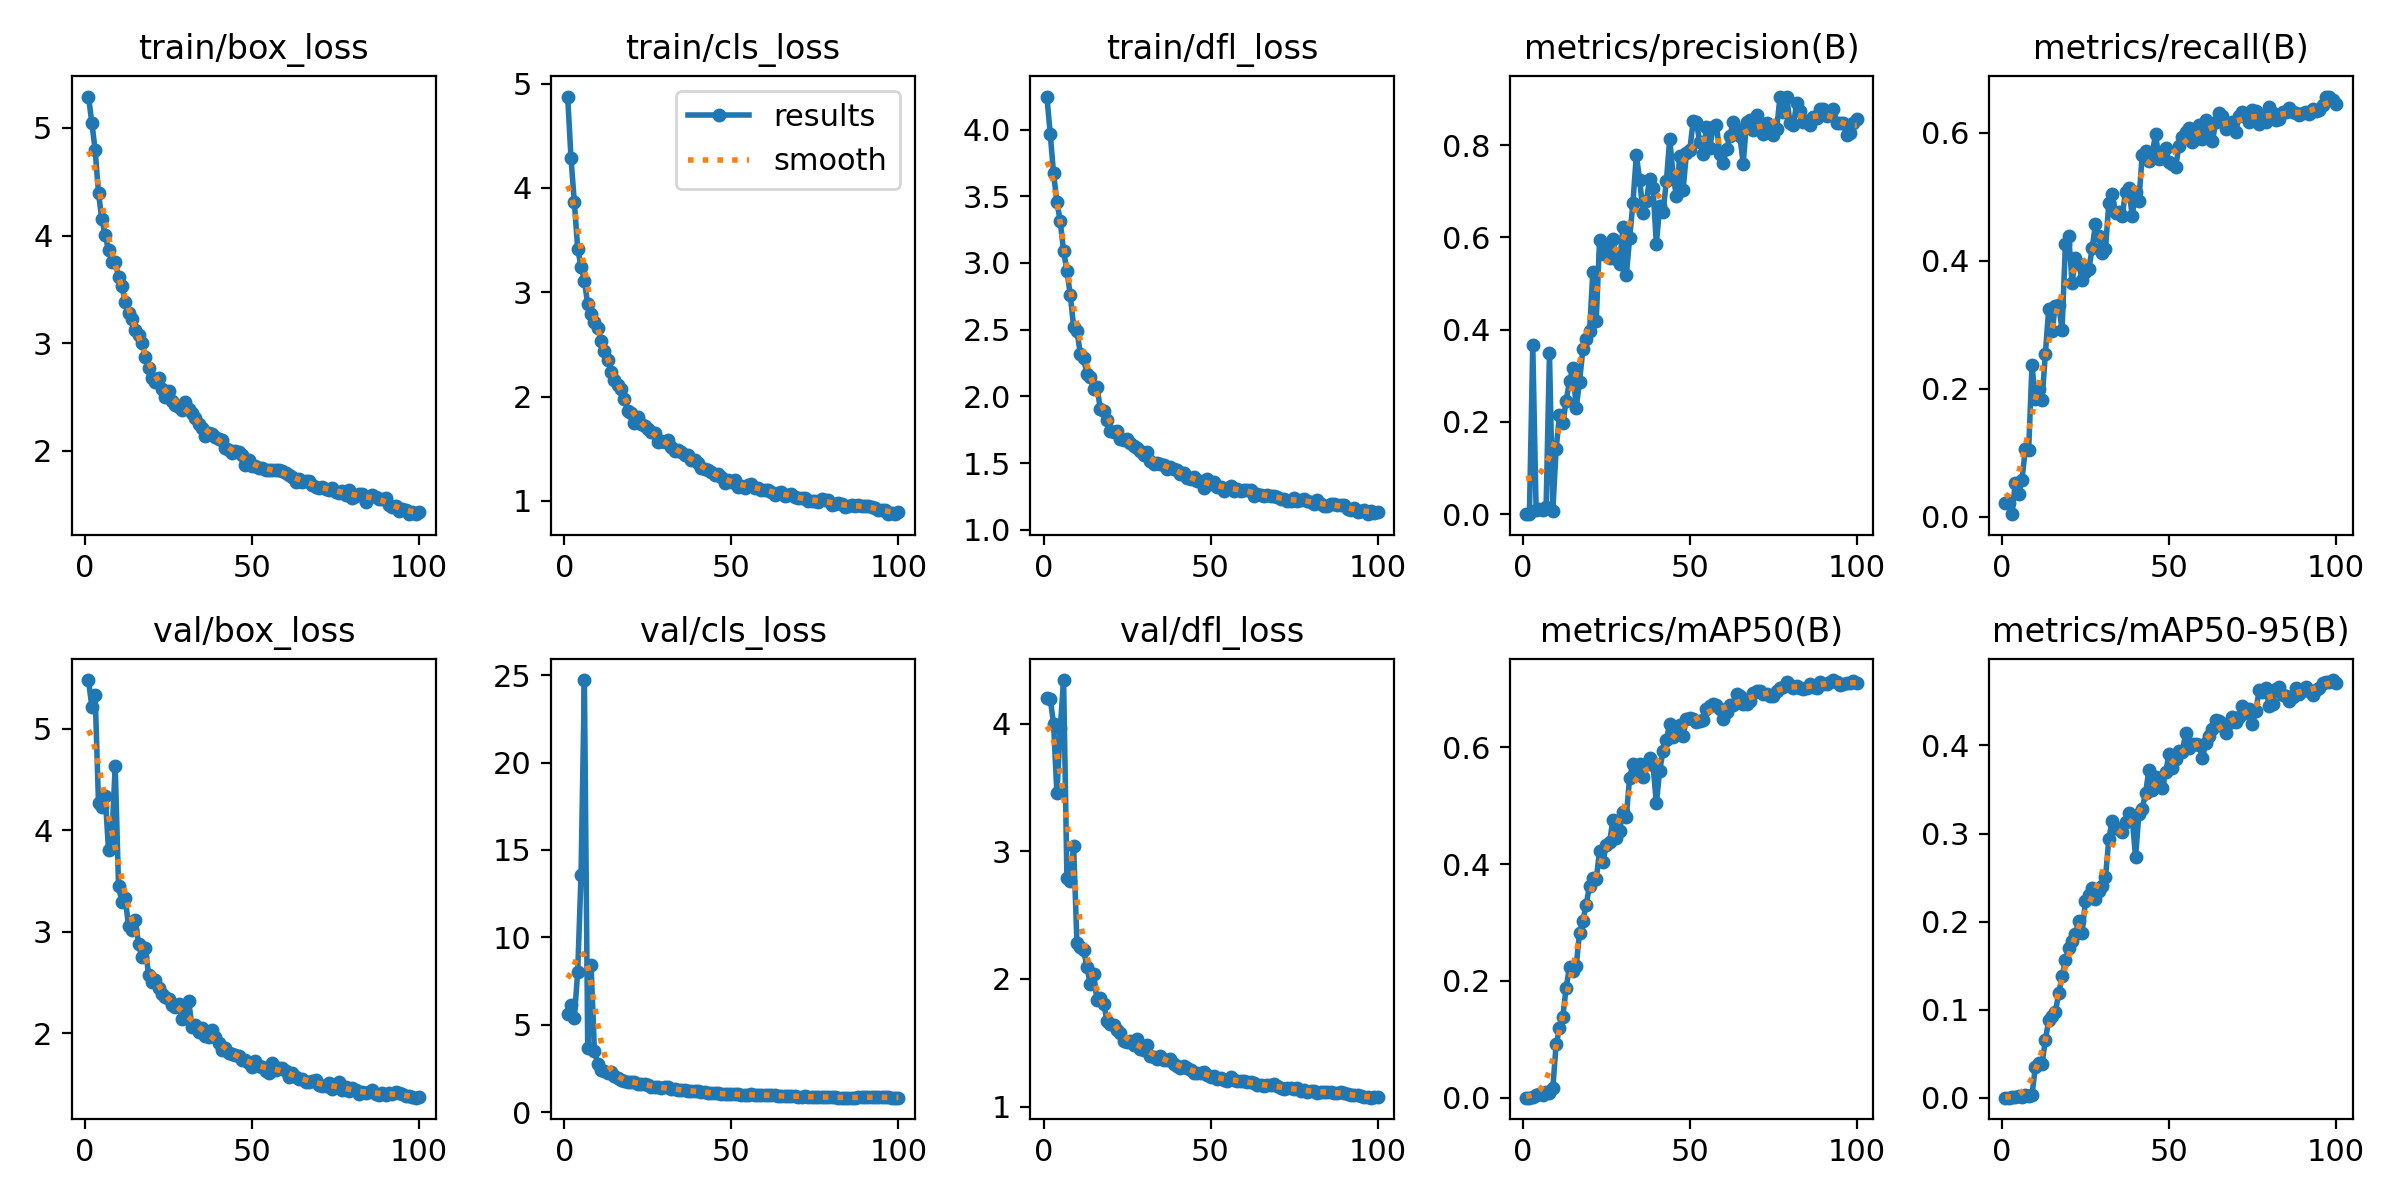

The data file committed next to this chart (first rows):
epoch, train/box_loss, train/cls_loss, train/dfl_loss, metrics/precision(B), metrics/recall(B), metrics/mAP50(B), metrics/mAP50-95(B), val/box_loss, val/cls_loss, val/dfl_loss, lr/pg0, lr/pg1, lr/pg2
1, 5.292, 4.877, 4.247, 8.00E-05, 0.02222, 5.00E-05, 1.00E-05, 5.479, 5.626, 4.2, 0.0004688, 0.0004688, 0.0004688
2, 5.05, 4.284, 3.968, 8.00E-05, 0.02222, 5.00E-05, 1.00E-05, 5.218, 6.129, 4.196, 0.0009357, 0.0009357, 0.0009357
3, 4.795, 3.861, 3.672, 0.3675, 0.00414, 0.00178, 0.00039, 5.335, 5.403, 4.002, 0.001393, 0.001393, 0.001393
4, 4.393, 3.418, 3.458, 0.00882, 0.05347, 0.00503, 0.00125, 4.265, 8.015, 3.455, 0.001387, 0.001387, 0.001387
5, 4.151, 3.244, 3.312, 0.01168, 0.03618, 0.00629, 0.00161, 4.228, 13.58, 3.964, 0.001387, 0.001387, 0.001387
6, 4.005, 3.112, 3.089, 0.00983, 0.05769, 0.00513, 0.00118, 4.339, 24.72, 4.343, 0.001372, 0.001372, 0.001372
7, 3.863, 2.884, 2.941, 0.01626, 0.1061, 0.00946, 0.00251, 3.803, 3.64, 2.795, 0.001358, 0.001358, 0.001358
8, 3.758, 2.792, 2.76, 0.3495, 0.1049, 0.0089, 0.0023, 3.927, 8.438, 2.771, 0.001344, 0.001344, 0.001344
9, 3.753, 2.715, 2.523, 0.00727, 0.237, 0.01636, 0.00299, 4.632, 3.487, 3.042, 0.00133, 0.00133, 0.00133
10, 3.618, 2.657, 2.493, 0.1413, 0.1838, 0.09169, 0.0349, 3.448, 2.755, 2.284, 0.001316, 0.001316, 0.001316
11, 3.527, 2.533, 2.321, 0.2154, 0.2001, 0.1186, 0.03951, 3.293, 2.389, 2.249, 0.001302, 0.001302, 0.001302
12, 3.384, 2.436, 2.285, 0.1968, 0.1823, 0.1389, 0.03793, 3.328, 2.353, 2.228, 0.001288, 0.001288, 0.001288
13, 3.284, 2.347, 2.168, 0.2464, 0.2544, 0.1883, 0.06562, 3.055, 2.242, 2.091, 0.001273, 0.001273, 0.001273
14, 3.222, 2.238, 2.145, 0.2879, 0.325, 0.2239, 0.08813, 3.013, 2.308, 1.958, 0.001259, 0.001259, 0.001259
15, 3.123, 2.157, 2.054, 0.3164, 0.2903, 0.2165, 0.09302, 3.117, 2.052, 2.041, 0.001245, 0.001245, 0.001245
16, 3.074, 2.112, 2.073, 0.2306, 0.3301, 0.2251, 0.09752, 2.877, 1.972, 1.832, 0.001231, 0.001231, 0.001231
17, 3.004, 2.075, 1.903, 0.2869, 0.3306, 0.2828, 0.1187, 2.746, 1.811, 1.851, 0.001217, 0.001217, 0.001217
18, 2.872, 1.975, 1.889, 0.3579, 0.292, 0.303, 0.1378, 2.838, 1.792, 1.807, 0.001203, 0.001203, 0.001203
19, 2.767, 1.865, 1.823, 0.3805, 0.4266, 0.3302, 0.1559, 2.574, 1.693, 1.674, 0.001189, 0.001189, 0.001189
20, 2.679, 1.847, 1.741, 0.3969, 0.4382, 0.3633, 0.1699, 2.505, 1.734, 1.65, 0.001174, 0.001174, 0.001174
21, 2.641, 1.742, 1.733, 0.5262, 0.3649, 0.3765, 0.1777, 2.525, 1.701, 1.643, 0.00116, 0.00116, 0.00116
22, 2.675, 1.806, 1.742, 0.4199, 0.4052, 0.3744, 0.1864, 2.445, 1.631, 1.603, 0.001146, 0.001146, 0.001146
23, 2.577, 1.735, 1.682, 0.5935, 0.3948, 0.4223, 0.2006, 2.382, 1.631, 1.573, 0.001132, 0.001132, 0.001132
24, 2.504, 1.72, 1.671, 0.5639, 0.3706, 0.4043, 0.1874, 2.36, 1.618, 1.513, 0.001118, 0.001118, 0.001118
25, 2.559, 1.694, 1.684, 0.5771, 0.3832, 0.4328, 0.2234, 2.335, 1.529, 1.51, 0.001104, 0.001104, 0.001104
26, 2.465, 1.66, 1.652, 0.556, 0.3864, 0.4378, 0.2297, 2.279, 1.449, 1.512, 0.001089, 0.001089, 0.001089
27, 2.424, 1.651, 1.629, 0.5963, 0.4193, 0.4754, 0.2387, 2.254, 1.414, 1.485, 0.001075, 0.001075, 0.001075
28, 2.41, 1.564, 1.61, 0.5535, 0.4569, 0.4453, 0.2257, 2.287, 1.44, 1.528, 0.001061, 0.001061, 0.001061
29, 2.376, 1.573, 1.594, 0.5425, 0.4391, 0.4574, 0.2346, 2.139, 1.362, 1.448, 0.001047, 0.001047, 0.001047
30, 2.456, 1.564, 1.562, 0.6229, 0.4128, 0.49, 0.2404, 2.186, 1.415, 1.44, 0.001033, 0.001033, 0.001033
31, 2.392, 1.58, 1.58, 0.5181, 0.4178, 0.4813, 0.2502, 2.317, 1.431, 1.481, 0.001019, 0.001019, 0.001019
32, 2.353, 1.52, 1.516, 0.5981, 0.491, 0.5481, 0.294, 2.058, 1.344, 1.4, 0.001005, 0.001005, 0.001005
33, 2.302, 1.481, 1.49, 0.6758, 0.5045, 0.5715, 0.3147, 2.077, 1.299, 1.391, 0.0009904, 0.0009904, 0.0009904
34, 2.248, 1.484, 1.502, 0.7785, 0.4743, 0.5627, 0.3064, 2.009, 1.236, 1.375, 0.0009763, 0.0009763, 0.0009763
35, 2.21, 1.472, 1.495, 0.7255, 0.4761, 0.5708, 0.3048, 2.048, 1.287, 1.396, 0.0009622, 0.0009622, 0.0009622
36, 2.141, 1.439, 1.489, 0.6538, 0.4703, 0.5494, 0.3016, 1.967, 1.257, 1.362, 0.000948, 0.000948, 0.000948
37, 2.169, 1.437, 1.452, 0.6794, 0.5078, 0.5708, 0.3126, 1.962, 1.213, 1.366, 0.0009338, 0.0009338, 0.0009338
38, 2.158, 1.393, 1.471, 0.7271, 0.5132, 0.5818, 0.3236, 2.027, 1.19, 1.376, 0.0009197, 0.0009197, 0.0009197
39, 2.125, 1.388, 1.452, 0.7078, 0.4697, 0.5692, 0.3173, 1.957, 1.189, 1.333, 0.0009056, 0.0009056, 0.0009056
40, 2.106, 1.363, 1.451, 0.5857, 0.5081, 0.5047, 0.2733, 1.903, 1.196, 1.315, 0.0008914, 0.0008914, 0.0008914
41, 2.097, 1.319, 1.416, 0.6676, 0.494, 0.5601, 0.3224, 1.836, 1.142, 1.301, 0.0008773, 0.0008773, 0.0008773
42, 2.028, 1.304, 1.429, 0.6557, 0.5659, 0.594, 0.3281, 1.855, 1.119, 1.317, 0.0008631, 0.0008631, 0.0008631
43, 2.008, 1.298, 1.386, 0.7219, 0.5719, 0.6125, 0.3459, 1.803, 1.115, 1.302, 0.000849, 0.000849, 0.000849
44, 1.983, 1.276, 1.381, 0.814, 0.5558, 0.6406, 0.3724, 1.79, 1.085, 1.285, 0.0008348, 0.0008348, 0.0008348
45, 1.996, 1.248, 1.395, 0.7362, 0.5689, 0.6179, 0.3499, 1.783, 1.081, 1.266, 0.0008207, 0.0008207, 0.0008207
46, 1.984, 1.257, 1.363, 0.6896, 0.5974, 0.6266, 0.3641, 1.774, 1.065, 1.261, 0.0008065, 0.0008065, 0.0008065
47, 1.958, 1.226, 1.363, 0.7767, 0.5596, 0.6375, 0.3589, 1.734, 1.038, 1.262, 0.0007924, 0.0007924, 0.0007924
48, 1.869, 1.169, 1.317, 0.703, 0.5607, 0.6191, 0.3511, 1.733, 1.031, 1.273, 0.0007782, 0.0007782, 0.0007782
49, 1.914, 1.204, 1.378, 0.7826, 0.5757, 0.6489, 0.3697, 1.708, 1.027, 1.251, 0.0007641, 0.0007641, 0.0007641
50, 1.86, 1.182, 1.346, 0.7887, 0.5545, 0.6511, 0.39, 1.669, 1.034, 1.23, 0.0007499, 0.0007499, 0.0007499
51, 1.861, 1.199, 1.359, 0.8517, 0.5506, 0.6478, 0.3746, 1.723, 1.004, 1.242, 0.0007358, 0.0007358, 0.0007358
52, 1.843, 1.137, 1.323, 0.8496, 0.5464, 0.6439, 0.3851, 1.677, 1.008, 1.215, 0.0007216, 0.0007216, 0.0007216
53, 1.843, 1.14, 1.323, 0.8066, 0.58, 0.6453, 0.3932, 1.664, 0.9821, 1.221, 0.0007075, 0.0007075, 0.0007075
54, 1.818, 1.123, 1.292, 0.7801, 0.5936, 0.6476, 0.3927, 1.622, 0.9589, 1.205, 0.0006934, 0.0006934, 0.0006934
55, 1.821, 1.15, 1.316, 0.8405, 0.6006, 0.666, 0.4142, 1.604, 0.9875, 1.203, 0.0006792, 0.0006792, 0.0006792
56, 1.817, 1.16, 1.329, 0.7945, 0.6068, 0.6714, 0.3966, 1.701, 1.013, 1.235, 0.0006651, 0.0006651, 0.0006651
57, 1.824, 1.125, 1.293, 0.8395, 0.5854, 0.6749, 0.4012, 1.633, 0.9869, 1.206, 0.0006509, 0.0006509, 0.0006509
58, 1.82, 1.127, 1.303, 0.8435, 0.5897, 0.6724, 0.4019, 1.661, 0.9657, 1.199, 0.0006368, 0.0006368, 0.0006368
59, 1.814, 1.107, 1.29, 0.7802, 0.6129, 0.6664, 0.4007, 1.66, 0.9776, 1.198, 0.0006226, 0.0006226, 0.0006226
60, 1.789, 1.101, 1.298, 0.7607, 0.5909, 0.648, 0.3852, 1.626, 0.9963, 1.198, 0.0006085, 0.0006085, 0.0006085
... 40 more rows
